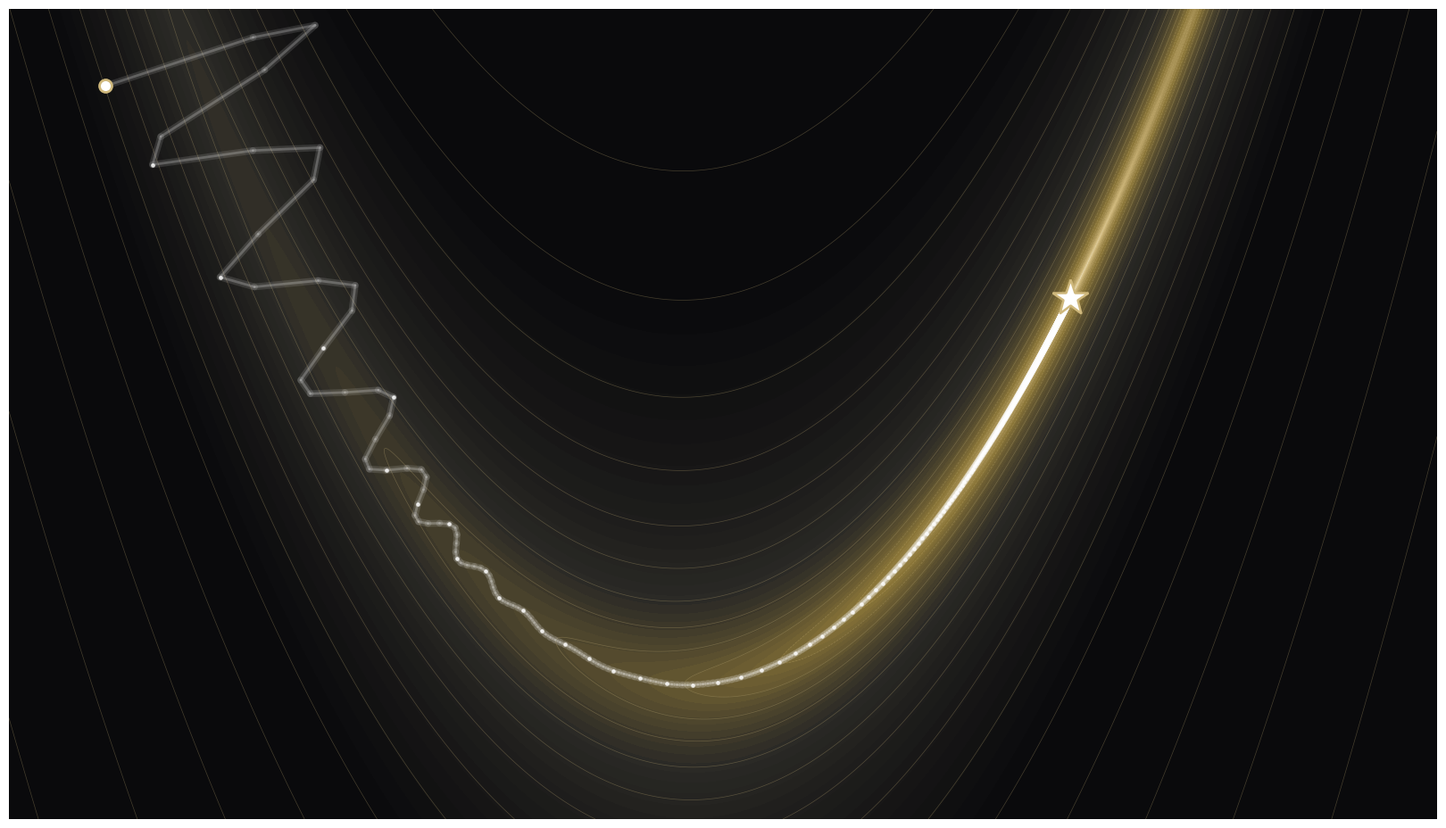
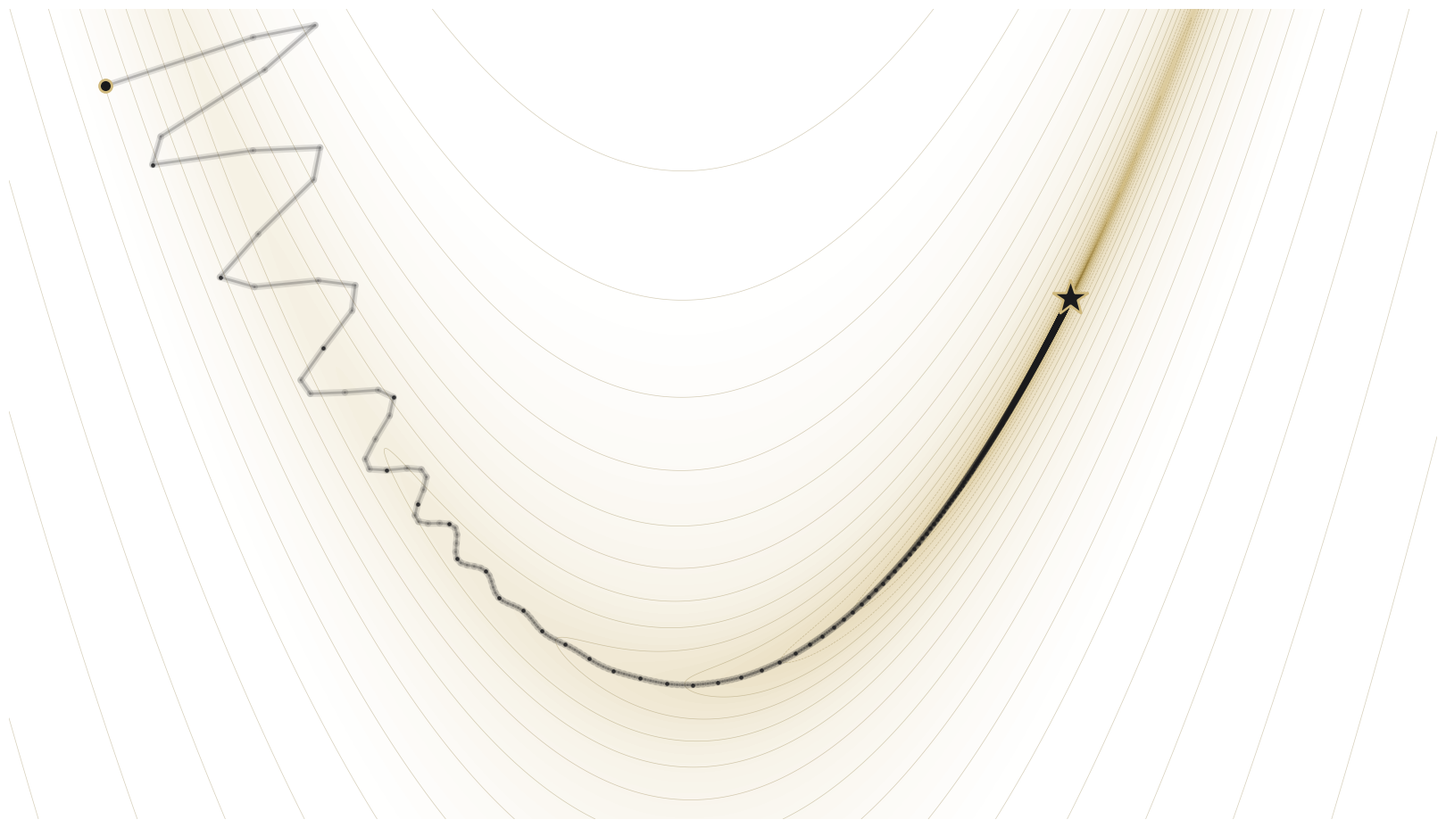
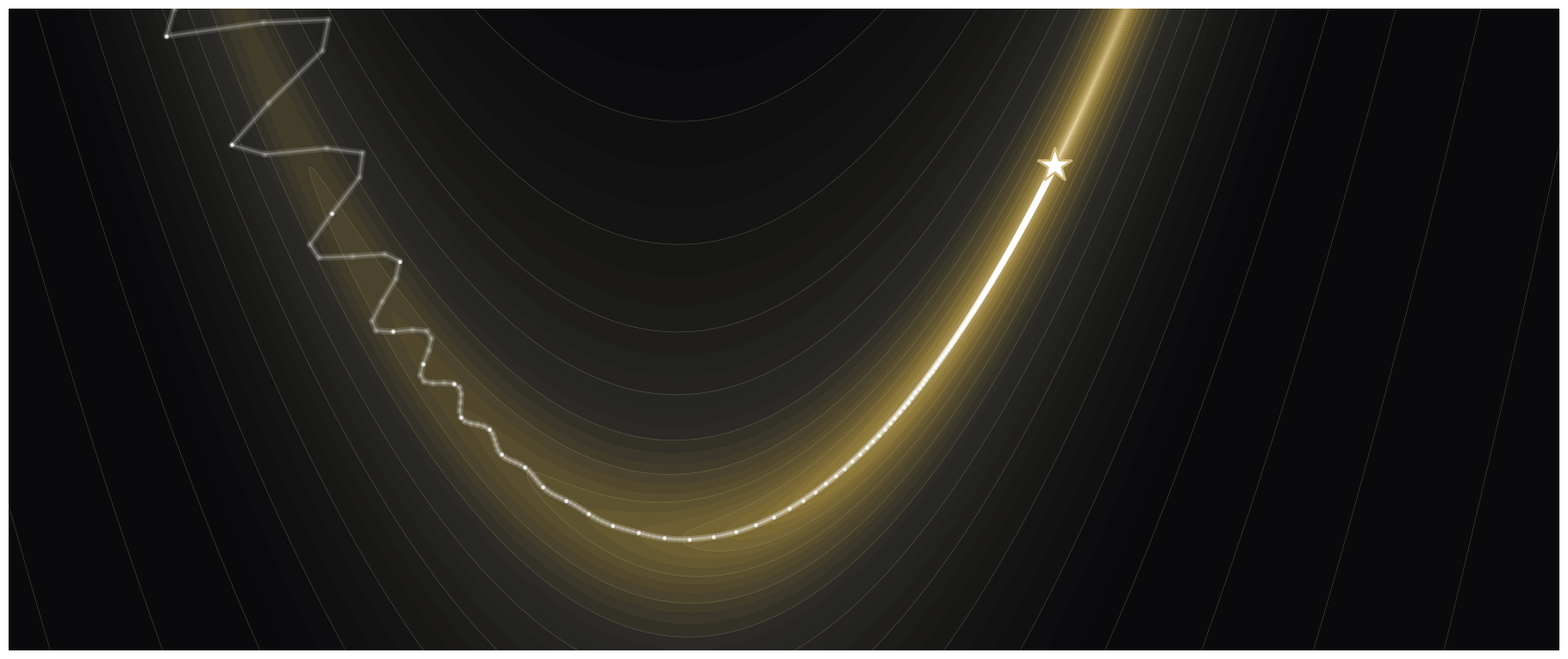

Python code for these plots, in order:
import numpy as np, matplotlib
matplotlib.use("Agg")
import matplotlib.pyplot as plt
from matplotlib.colors import LinearSegmentedColormap
from matplotlib.collections import LineCollection

GOLD, BLACK = "#cfb87c", "#0a0a0c"
A, B = 1.0, 100.0
f = lambda x, y: (A-x)**2 + B*(y-x*x)**2
g = lambda x, y: np.array([-2*(A-x) - 4*B*x*(y-x*x), 2*B*(y-x*x)])

def momentum(p0, a, beta, n, tol=1e-7):
    p, v, out = np.array(p0, float), np.zeros(2), []
    for _ in range(n):
        out.append(p.copy())
        if f(*p) < tol: break
        v = beta*v - a*g(*p); p = p + v
    return np.array(out)

P = momentum((-1.5, 1.55), 0.0009, 0.86, 4000)
print("steps", len(P), "f_end %.2e" % f(*P[-1]), "end", P[-1].round(4))

def render(name, xlim, ylim, W, light=False):
    ratio = (xlim[1]-xlim[0])/(ylim[1]-ylim[0])
    fig, ax = plt.subplots(figsize=(W/100, W/ratio/100), dpi=100)
    fig.subplots_adjust(0,0,1,1)
    X, Y = np.meshgrid(np.linspace(*xlim, 1400), np.linspace(*ylim, 1400))
    Z = np.log10(f(X, Y) + 1e-3)
    if light:
        cmap = LinearSegmentedColormap.from_list(
            "cul", ["#6b4c00", GOLD, "#e8dcbd", "#f7f3e8", "#ffffff", "#ffffff"])
        ax.contourf(X, Y, Z, levels=80, cmap=cmap)
        ax.contour(X, Y, Z, levels=24, colors="#8a7538", linewidths=0.5, alpha=0.35)
        path_c, edge, bg = (0.10,0.10,0.11), GOLD, "white"
    else:
        cmap = LinearSegmentedColormap.from_list(
            "cu", ["#fff6dd", GOLD, "#8a7538", "#2b2a26", BLACK, BLACK])
        ax.contourf(X, Y, Z, levels=80, cmap=cmap)
        ax.contour(X, Y, Z, levels=24, colors=GOLD, linewidths=0.5, alpha=0.30)
        path_c, edge, bg = (1,1,1), GOLD, BLACK

    seg = np.stack([P[:-1], P[1:]], axis=1)
    al = np.linspace(0.22, 1.0, len(seg))
    ax.add_collection(LineCollection(seg, colors=[path_c+(a*0.55,) for a in al],
                                     linewidths=5.5, capstyle="round", zorder=3))
    ax.add_collection(LineCollection(seg, colors=[path_c+(a,) for a in al],
                                     linewidths=2.0, capstyle="round", zorder=4))
    ax.plot(P[::5,0], P[::5,1], "o", color=path_c, ms=2.4, alpha=0.7, zorder=5)
    ax.plot(*P[0], "o", color=path_c, ms=10, mec=edge, mew=2, zorder=6)
    ax.plot(A, A, "*", color=path_c, ms=30, mec=edge, mew=1.8, zorder=7)
    ax.set_xlim(*xlim); ax.set_ylim(*ylim); ax.set_axis_off()
    fig.savefig(name, facecolor=bg); plt.close(fig)
    print("wrote", name)

render("hero-dark.png",   (-1.75, 1.95), (-0.35, 1.75), 1600)
render("hero-light.png",  (-1.75, 1.95), (-0.35, 1.75), 1600, light=True)
render("banner-dark.png", (-1.80, 2.35), (-0.30, 1.42), 1800)
